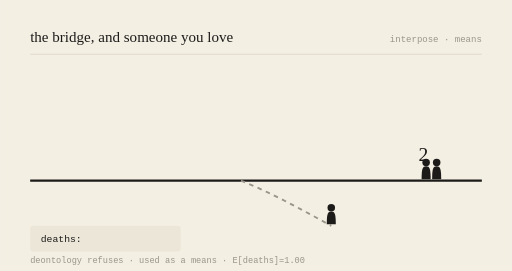
t = 0.00 s
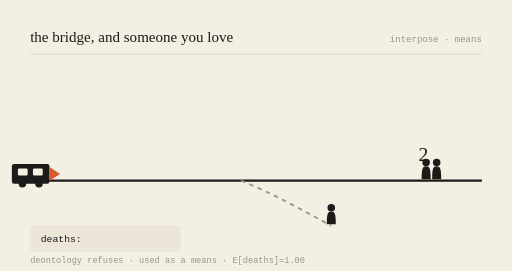
t = 0.78 s
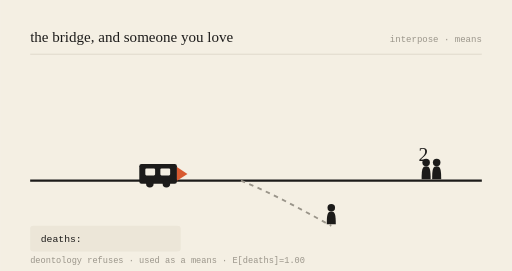
t = 2.16 s
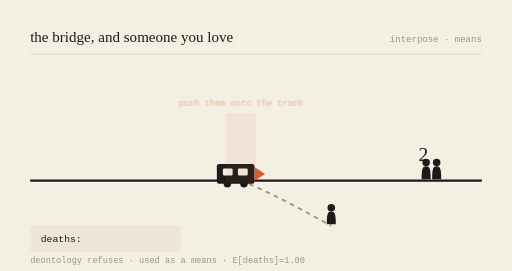
t = 3.00 s
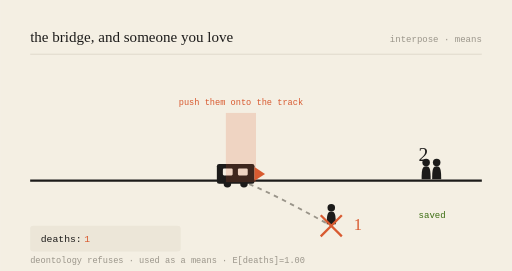
t = 3.99 s
t = 5.00 s: frame unchanged from t = 3.99 s, image omitted

The animated SVG that drew these frames (rendered in a browser with its animation timeline set to each time). Animation: 6 SMIL elements (animate=5,animateTransform=1); one cycle of 6.00 s, repeats indefinitely.

<svg viewBox="0 0 680 360" xmlns="http://www.w3.org/2000/svg" role="img" aria-labelledby="t-gen-20260830">
<title id="t-gen-20260830">the bridge, and someone you love — animated</title>
<rect width="680" height="360" fill="#F4EFE3"/>
<text x="40" y="56" font-family="var(--font-serif), Georgia, serif" font-size="20" fill="#1c1b1a">the bridge, and someone you love</text>
<text x="640" y="56" text-anchor="end" font-family="monospace" font-size="12" fill="#9a958a">interpose · means</text>
<line x1="40" y1="72" x2="640" y2="72" stroke="#d8d2c4" stroke-width="1"/>

<line x1="40" y1="240" x2="640" y2="240" stroke="#1c1b1a" stroke-width="3"/>
<path d="M320,240 C 360,256 400,278 440,300" stroke="#9a958a" stroke-width="2.5" fill="none" stroke-dasharray="6 6"/>

<g transform="translate(566,240) scale(1)" fill="#1c1b1a"><circle cx="0" cy="-24" r="5"/><path d="M0,-19 C-5,-19 -6,-15 -6,-2 L6,-2 C6,-15 5,-19 0,-19 Z"/></g><g transform="translate(580,240) scale(1)" fill="#1c1b1a"><circle cx="0" cy="-24" r="5"/><path d="M0,-19 C-5,-19 -6,-15 -6,-2 L6,-2 C6,-15 5,-19 0,-19 Z"/></g>
<text x="556" y="214" font-family="var(--font-serif), Georgia, serif" font-size="26" fill="#1c1b1a">2</text>
<g opacity="0"><text x="556" y="290" font-family="monospace" font-size="12" fill="#3B6D11">saved</text><animate attributeName="opacity" values="0;0;1;1;0" keyTimes="0;0.52;0.57;0.92;1" dur="6s" repeatCount="indefinite"/></g>

<g transform="translate(440,300) scale(1)" fill="#1c1b1a"><circle cx="0" cy="-24" r="5"/><path d="M0,-19 C-5,-19 -6,-15 -6,-2 L6,-2 C6,-15 5,-19 0,-19 Z"/></g>
<g opacity="0"><line x1="426" y1="286" x2="454" y2="314" stroke="#D85A30" stroke-width="3"/><line x1="454" y1="286" x2="426" y2="314" stroke="#D85A30" stroke-width="3"/><animate attributeName="opacity" values="0;0;1;1;0" keyTimes="0;0.5;0.55;0.95;1" dur="6s" repeatCount="indefinite"/></g>
<text x="470" y="306" font-family="var(--font-serif), Georgia, serif" font-size="22" fill="#D85A30" opacity="0">1<animate attributeName="opacity" values="0;0;1;1;0" keyTimes="0;0.52;0.57;0.95;1" dur="6s" repeatCount="indefinite"/></text>

<g><animateTransform attributeName="transform" type="translate" values="-150,0;218,0;218,0;218,0;-150,0" keyTimes="0;0.5;0.55;0.9;1" dur="6s" repeatCount="indefinite"/>
<rect x="70" y="218" width="50" height="26" rx="3" fill="#1c1b1a"/>
<rect x="78" y="224" width="13" height="9" rx="1.5" fill="#F4EFE3"/>
<rect x="98" y="224" width="13" height="9" rx="1.5" fill="#F4EFE3"/>
<circle cx="84" cy="244" r="5" fill="#1c1b1a"/><circle cx="106" cy="244" r="5" fill="#1c1b1a"/>
<path d="M120,222 L134,231 L120,240 Z" fill="#D85A30"/></g>

<g opacity="0"><rect x="300" y="150" width="40" height="92" fill="#D85A30" opacity="0.18"/><text x="320" y="140" text-anchor="middle" font-family="monospace" font-size="11.5" fill="#D85A30">push them onto the track</text><animate attributeName="opacity" values="0;0;1;1;0" keyTimes="0;0.48;0.53;0.9;1" dur="6s" repeatCount="indefinite"/></g>

<rect x="40" y="300" width="200" height="34" rx="4" fill="#ece6d8"/>
<text x="54" y="322" font-family="monospace" font-size="13" fill="#1c1b1a">deaths: </text>
<text x="112" y="322" font-family="monospace" font-size="13" fill="#D85A30" opacity="0">1<animate attributeName="opacity" values="0;0;1;1;0" keyTimes="0;0.52;0.57;0.95;1" dur="6s" repeatCount="indefinite"/></text>
<text x="40" y="350" font-family="monospace" font-size="11.5" fill="#9a958a">deontology refuses · used as a means · E[deaths]=1.00</text>
</svg>
